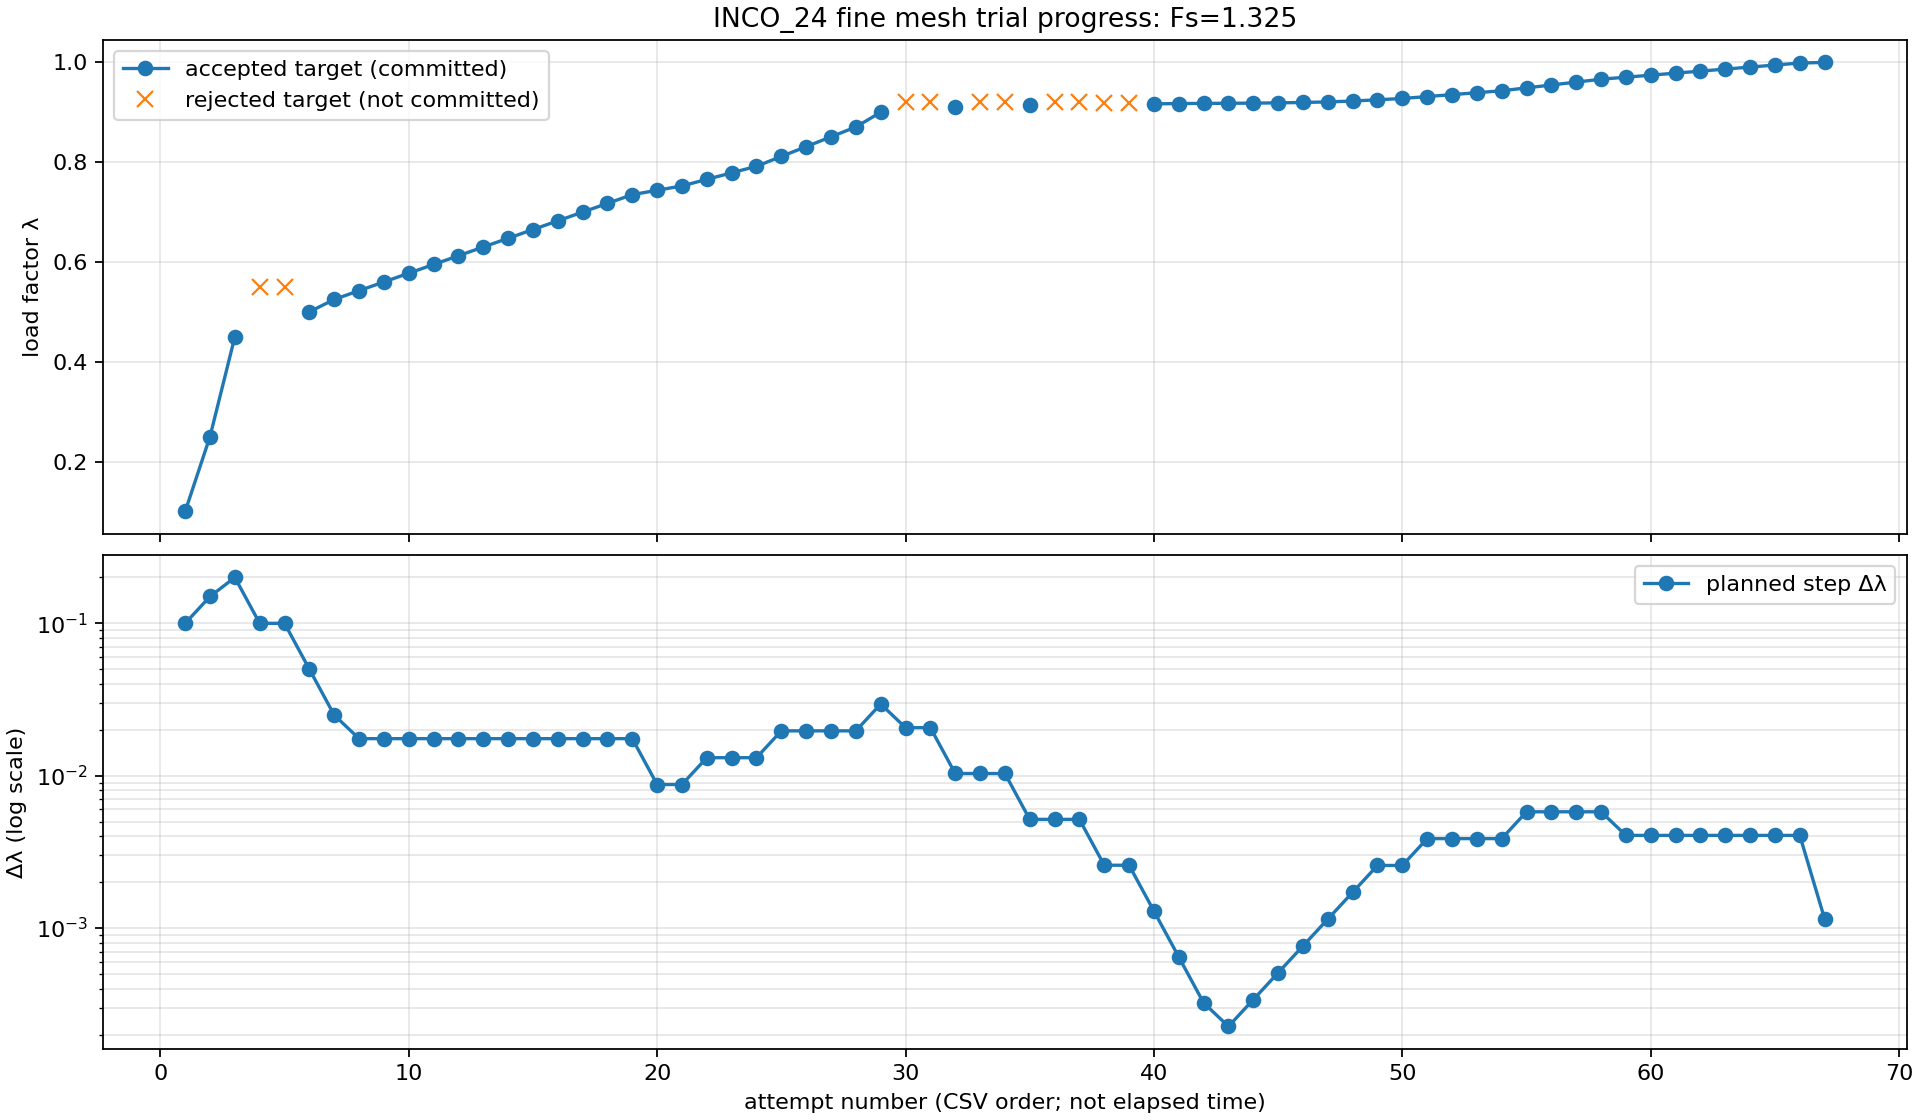

The table this chart was drawn from, first rows:
source_csv_line, trial_id, increment, attempt_id, fs_value, lambda_start_value, lambda_target_value, planned_step_value, iterations_value, accepted_value, outcome, step_action, failure_reason, relative_residual
330, 8, 1, 329, 1.325, 0.0, 0.1, 0.1, 1, True, ACCEPT, GROW_1_5, , 3.165385468142E-14
331, 8, 2, 330, 1.325, 0.1, 0.25, 0.15, 0, True, ACCEPT, GROW_1_5|MAX_CAP, , 7.959085439806E-14
332, 8, 3, 331, 1.325, 0.25, 0.45, 0.2, 9, True, ACCEPT, SHRINK_0_5, , 2.512780209653E-11
333, 8, 4, 332, 1.325, 0.45, 0.55, 0.1, 100, False, ELASTIC_RETRY, RETRY_SAME_TARGET, GLOBAL_ITERATION_LIMIT, 2.290428362886E-05
334, 8, 4, 333, 1.325, 0.45, 0.55, 0.1, 120, False, CUTBACK, CUTBACK, LINESEARCH_NO_REDUCTION, 5.176204564336E-04
335, 8, 4, 334, 1.325, 0.45, 0.5, 0.05, 9, True, ACCEPT, SHRINK_0_5, , 1.427769848183E-11
336, 8, 5, 335, 1.325, 0.5, 0.525, 0.025, 6, True, ACCEPT, SHRINK_0_7, , 8.754586426537E-10
337, 8, 6, 336, 1.325, 0.525, 0.5425, 0.0175, 5, True, ACCEPT, KEEP, , 1.292904030801E-07
338, 8, 7, 337, 1.325, 0.5425, 0.56, 0.0175, 4, True, ACCEPT, KEEP, , 5.273020024561E-08
339, 8, 8, 338, 1.325, 0.56, 0.5775, 0.0175, 4, True, ACCEPT, KEEP, , 1.186911500948E-08
340, 8, 9, 339, 1.325, 0.5775, 0.595, 0.0175, 3, True, ACCEPT, KEEP, , 4.665798193063E-06
341, 8, 10, 340, 1.325, 0.595, 0.6125, 0.0175, 4, True, ACCEPT, KEEP, , 3.940268042363E-08
342, 8, 11, 341, 1.325, 0.6125, 0.63, 0.0175, 5, True, ACCEPT, KEEP, , 2.587083007016E-08
343, 8, 12, 342, 1.325, 0.63, 0.6475, 0.0175, 5, True, ACCEPT, KEEP, , 1.139918399626E-09
344, 8, 13, 343, 1.325, 0.6475, 0.665, 0.0175, 3, True, ACCEPT, KEEP, , 8.713033541235E-07
345, 8, 14, 344, 1.325, 0.665, 0.6825, 0.0175, 4, True, ACCEPT, KEEP, , 2.305991552348E-08
346, 8, 15, 345, 1.325, 0.6825, 0.7, 0.0175, 4, True, ACCEPT, KEEP, , 8.454008810669E-07
347, 8, 16, 346, 1.325, 0.7, 0.7175, 0.0175, 4, True, ACCEPT, KEEP, , 9.665127059987E-06
348, 8, 17, 347, 1.325, 0.7175, 0.735, 0.0175, 20, True, ACCEPT, SHRINK_0_5, , 1.454011256505E-07
349, 8, 18, 348, 1.325, 0.735, 0.7438, 0.00875, 4, True, ACCEPT, KEEP, , 1.841810619382E-08
350, 8, 19, 349, 1.325, 0.7438, 0.7525, 0.00875, 2, True, ACCEPT, GROW_1_5, , 4.960078622242E-06
351, 8, 20, 350, 1.325, 0.7525, 0.7656, 0.01312, 3, True, ACCEPT, KEEP, , 6.355244413357E-06
352, 8, 21, 351, 1.325, 0.7656, 0.7788, 0.01312, 3, True, ACCEPT, KEEP, , 4.659623347823E-09
353, 8, 22, 352, 1.325, 0.7788, 0.7919, 0.01312, 2, True, ACCEPT, GROW_1_5, , 1.302406662466E-07
354, 8, 23, 353, 1.325, 0.7919, 0.8116, 0.01969, 3, True, ACCEPT, KEEP, , 8.023394726623E-06
355, 8, 24, 354, 1.325, 0.8116, 0.8313, 0.01969, 4, True, ACCEPT, KEEP, , 2.210096990611E-06
356, 8, 25, 355, 1.325, 0.8313, 0.8509, 0.01969, 3, True, ACCEPT, KEEP, , 8.888250319844E-10
357, 8, 26, 356, 1.325, 0.8509, 0.8706, 0.01969, 2, True, ACCEPT, GROW_1_5, , 3.548805146948E-06
358, 8, 27, 357, 1.325, 0.8706, 0.9002, 0.02953, 6, True, ACCEPT, SHRINK_0_7, , 1.542728010699E-08
359, 8, 28, 358, 1.325, 0.9002, 0.9208, 0.02067, 100, False, ELASTIC_RETRY, RETRY_SAME_TARGET, GLOBAL_ITERATION_LIMIT, 6.199109681784E-05
360, 8, 28, 359, 1.325, 0.9002, 0.9208, 0.02067, 291, False, CUTBACK, CUTBACK, LINESEARCH_NO_REDUCTION, 1.766922685079E-04
361, 8, 28, 360, 1.325, 0.9002, 0.9105, 0.01034, 4, True, ACCEPT, KEEP, , 7.037166481265E-10
362, 8, 29, 361, 1.325, 0.9105, 0.9208, 0.01034, 100, False, ELASTIC_RETRY, RETRY_SAME_TARGET, GLOBAL_ITERATION_LIMIT, 4.411241566260E-05
363, 8, 29, 362, 1.325, 0.9105, 0.9208, 0.01034, 254, False, CUTBACK, CUTBACK, LINESEARCH_NO_REDUCTION, 9.807454878389E-05
364, 8, 29, 363, 1.325, 0.9105, 0.9157, 0.005168, 4, True, ACCEPT, KEEP, , 3.780055354483E-07
365, 8, 30, 364, 1.325, 0.9157, 0.9208, 0.005168, 100, False, ELASTIC_RETRY, RETRY_SAME_TARGET, GLOBAL_ITERATION_LIMIT, 5.975972725604E-05
366, 8, 30, 365, 1.325, 0.9157, 0.9208, 0.005168, 206, False, CUTBACK, CUTBACK, LINESEARCH_NO_REDUCTION, 8.228776729705E-05
367, 8, 30, 366, 1.325, 0.9157, 0.9182, 0.002584, 100, False, ELASTIC_RETRY, RETRY_SAME_TARGET, GLOBAL_ITERATION_LIMIT, 2.847695280798E-05
368, 8, 30, 367, 1.325, 0.9157, 0.9182, 0.002584, 217, False, CUTBACK, CUTBACK, LINESEARCH_NO_REDUCTION, 3.640492357428E-05
369, 8, 30, 368, 1.325, 0.9157, 0.917, 0.001292, 81, True, ACCEPT, SHRINK_0_5, , 5.308461243131E-06
370, 8, 31, 369, 1.325, 0.917, 0.9176, 0.000646, 74, True, ACCEPT, SHRINK_0_5, , 5.705850556906E-06
371, 8, 32, 370, 1.325, 0.9176, 0.9179, 0.000323, 6, True, ACCEPT, SHRINK_0_7, , 6.449272879885E-06
372, 8, 33, 371, 1.325, 0.9179, 0.9181, 0.0002261, 2, True, ACCEPT, GROW_1_5, , 1.682912358251E-06
373, 8, 34, 372, 1.325, 0.9181, 0.9185, 0.0003391, 2, True, ACCEPT, GROW_1_5, , 8.428062502903E-07
374, 8, 35, 373, 1.325, 0.9185, 0.919, 0.0005087, 1, True, ACCEPT, GROW_1_5, , 5.643899688203E-08
375, 8, 36, 374, 1.325, 0.919, 0.9198, 0.0007631, 2, True, ACCEPT, GROW_1_5, , 5.447705280497E-09
376, 8, 37, 375, 1.325, 0.9198, 0.9209, 0.001145, 1, True, ACCEPT, GROW_1_5, , 5.458201319692E-06
377, 8, 38, 376, 1.325, 0.9209, 0.9226, 0.001717, 2, True, ACCEPT, GROW_1_5, , 4.611214367365E-07
378, 8, 39, 377, 1.325, 0.9226, 0.9252, 0.002575, 4, True, ACCEPT, KEEP, , 6.037159324445E-06
379, 8, 40, 378, 1.325, 0.9252, 0.9278, 0.002575, 2, True, ACCEPT, GROW_1_5, , 5.112962075589E-06
380, 8, 41, 379, 1.325, 0.9278, 0.9316, 0.003863, 4, True, ACCEPT, KEEP, , 5.973324698913E-09
381, 8, 42, 380, 1.325, 0.9316, 0.9355, 0.003863, 4, True, ACCEPT, KEEP, , 2.783673475602E-07
382, 8, 43, 381, 1.325, 0.9355, 0.9394, 0.003863, 3, True, ACCEPT, KEEP, , 4.841430320750E-07
383, 8, 44, 382, 1.325, 0.9394, 0.9432, 0.003863, 2, True, ACCEPT, GROW_1_5, , 4.408522463119E-07
384, 8, 45, 383, 1.325, 0.9432, 0.949, 0.005795, 3, True, ACCEPT, KEEP, , 3.374910294553E-08
385, 8, 46, 384, 1.325, 0.949, 0.9548, 0.005795, 3, True, ACCEPT, KEEP, , 1.195723751367E-08
386, 8, 47, 385, 1.325, 0.9548, 0.9606, 0.005795, 4, True, ACCEPT, KEEP, , 1.923732350018E-07
387, 8, 48, 386, 1.325, 0.9606, 0.9664, 0.005795, 6, True, ACCEPT, SHRINK_0_7, , 8.426696028030E-10
388, 8, 49, 387, 1.325, 0.9664, 0.9705, 0.004056, 4, True, ACCEPT, KEEP, , 2.211019252068E-06
389, 8, 50, 388, 1.325, 0.9705, 0.9745, 0.004056, 3, True, ACCEPT, KEEP, , 9.999584619454E-06
... 7 more rows
